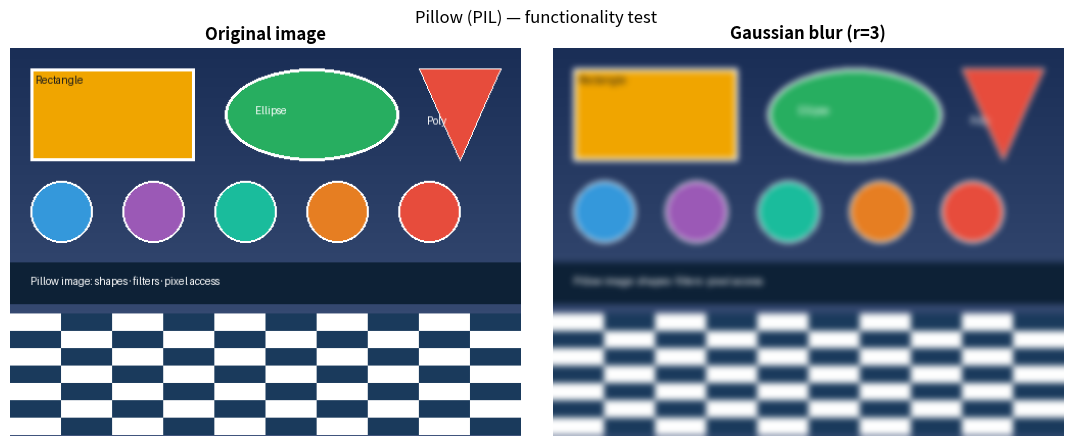

Generate this figure with matplotlib:
# Test script: Pillow (PIL)
# Install Pillow from the Packages button before running.
# Expected output: generated image in the Graphics tab.
# Note: Pillow images are displayed via Matplotlib since the Playground's
# Graphics tab renders Matplotlib figures as PNG.

import PIL
from PIL import Image, ImageDraw, ImageFilter
import matplotlib.pyplot as plt
import numpy as np

print("=" * 40)
print(f"  Pillow {PIL.__version__} — functionality test")
print("=" * 40)

# --- Create a base image ---
WIDTH, HEIGHT = 500, 380
img = Image.new('RGB', (WIDTH, HEIGHT), color='#1a3a5c')
draw = ImageDraw.Draw(img)

# Background gradient effect (hand-rolled)
for y in range(HEIGHT):
    shade = int(26 + (y / HEIGHT) * 40)
    draw.line([(0, y), (WIDTH, y)], fill=(shade, shade + 20, shade + 60))

# --- Shapes ---
# Gold rectangle
draw.rectangle([20, 20, 180, 110], fill='#f0a500', outline='white', width=3)
draw.text((25, 25), "Rectangle", fill='#1a1a1a')

# Green ellipse
draw.ellipse([210, 20, 380, 110], fill='#27ae60', outline='white', width=3)
draw.text((240, 55), "Ellipse", fill='white')

# Red triangle
draw.polygon([(440, 110), (400, 20), (480, 20)], fill='#e74c3c', outline='white')
draw.text((408, 65), "Poly", fill='white')

# Blue circle row
for i, colour in enumerate(['#3498db', '#9b59b6', '#1abc9c', '#e67e22', '#e74c3c']):
    cx = 50 + i * 90
    draw.ellipse([cx - 30, 130, cx + 30, 190], fill=colour, outline='white', width=2)

# Text band
draw.rectangle([0, 210, WIDTH, 250], fill='#0d2136')
draw.text((20, 222), "Pillow image: shapes · filters · pixel access", fill='white')

# Checkerboard pattern
for row in range(7):
    for col in range(10):
        shade = '#ffffff' if (row + col) % 2 == 0 else '#1a3a5c'
        x0, y0 = col * 50, 260 + row * 17
        draw.rectangle([x0, y0, x0 + 49, y0 + 16], fill=shade)

# --- Pixel access ---
px = img.getpixel((50, 50))
print(f"\nImage size:         {img.size}")
print(f"Mode:               {img.mode}")
print(f"Pixel at (50, 50):  RGB{px}")

# --- Filter copy ---
blurred = img.filter(ImageFilter.GaussianBlur(radius=3))

# --- Display both with Matplotlib ---
fig, axes = plt.subplots(1, 2, figsize=(11, 4.5))
axes[0].imshow(img)
axes[0].set_title('Original image', fontweight='bold')
axes[0].axis('off')
axes[1].imshow(blurred)
axes[1].set_title('Gaussian blur (r=3)', fontweight='bold')
axes[1].axis('off')
fig.suptitle('Pillow (PIL) — functionality test', fontsize=12)
plt.tight_layout()
plt.show()

print("\n✓ Pillow test complete — check the Graphics tab.")
